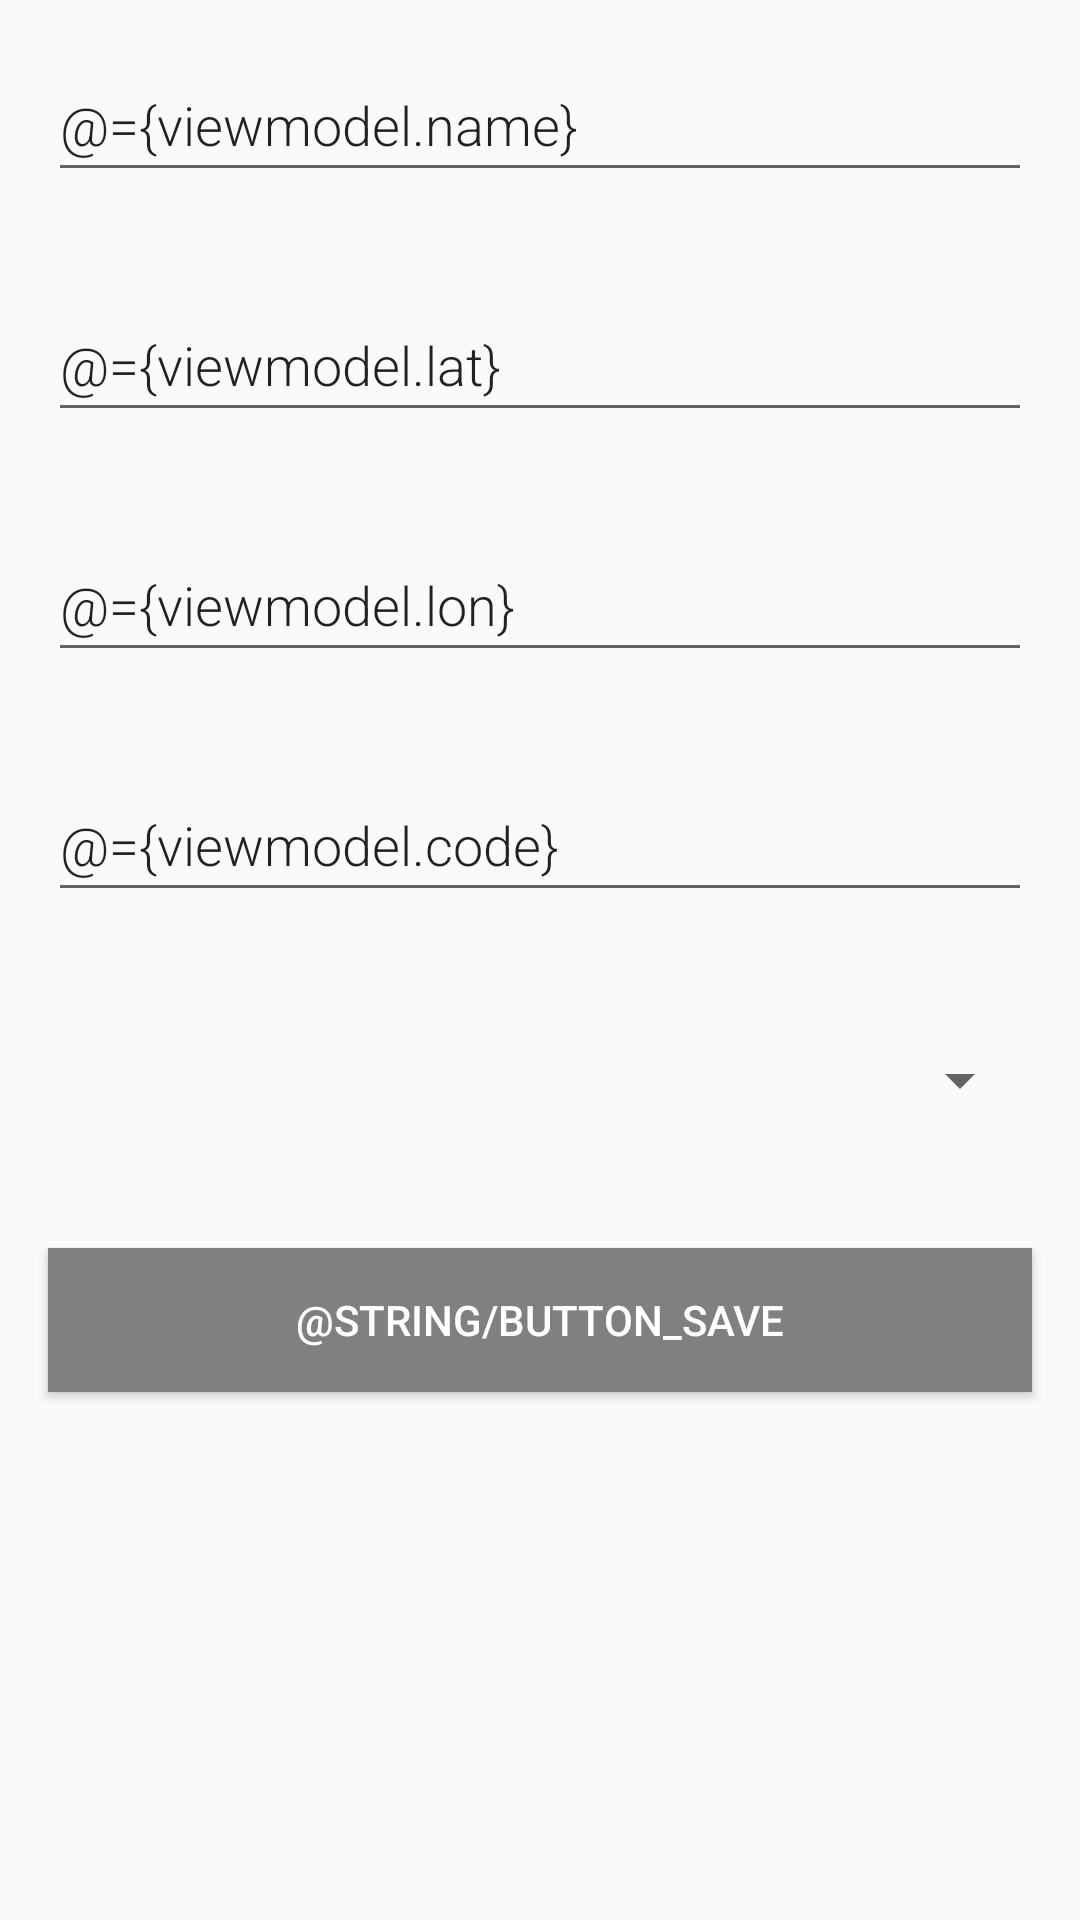

Write the Android layout XML for this screen, with the resource values it uses.
<!-- AndroidManifest.xml: application theme AppTheme -->
<!-- res/layout/activity_new_toilet.xml -->
<?xml version="1.0" encoding="utf-8"?>
<layout xmlns:android="http://schemas.android.com/apk/res/android">

    <data>

        <variable
            name="viewmodel"
            type="com.example.pottytime.viewmodels.NewToiletViewModel" />
    </data>

    <LinearLayout
        android:orientation="vertical"
        android:layout_width="match_parent"
        android:layout_height="match_parent">


    <EditText
        android:id="@+id/name"
        android:text="@={viewmodel.name}"
        android:layout_width="match_parent"
        android:layout_height="wrap_content"
        android:minHeight="@dimen/min_height"
        android:fontFamily="sans-serif-light"
        android:hint="Name"
        android:inputType="textAutoComplete"
        android:layout_margin="@dimen/big_padding"
        android:textSize="18sp" />

    <EditText
        android:id="@+id/lat"
        android:text="@={viewmodel.lat}"
        android:layout_width="match_parent"
        android:layout_height="wrap_content"
        android:minHeight="@dimen/min_height"
        android:fontFamily="sans-serif-light"
        android:hint="Latitude"
        android:inputType="textAutoComplete"
        android:layout_margin="@dimen/big_padding"
        android:textSize="18sp" />


    <EditText
        android:id="@+id/lon"
        android:text="@={viewmodel.lon}"
        android:layout_width="match_parent"
        android:layout_height="wrap_content"
        android:minHeight="@dimen/min_height"
        android:fontFamily="sans-serif-light"
        android:hint="Longitude"
        android:inputType="textAutoComplete"
        android:layout_margin="@dimen/big_padding"
        android:textSize="18sp" />

    <EditText
        android:id="@+id/code"
        android:text="@={viewmodel.code}"
        android:layout_width="match_parent"
        android:layout_height="wrap_content"
        android:minHeight="@dimen/min_height"
        android:fontFamily="sans-serif-light"
        android:hint="Code"
        android:inputType="textAutoComplete"
        android:layout_margin="@dimen/big_padding"
        android:textSize="18sp" />

    <Spinner
        android:id="@+id/spinner"
        android:layout_width="match_parent"
        android:layout_height="wrap_content"
        android:minHeight="@dimen/min_height"
        android:layout_margin="@dimen/big_padding"
        android:textSize="18sp"
        android:onItemSelected="@{(parent,view,pos,id)->viewmodel.onSelectItem(parent,view,pos,id)}"/>/>

    <Button
        android:id="@+id/button_save"
        android:onClick="@{(v) -> viewmodel.onSaveButtomClick(v) }"
        android:layout_width="match_parent"
        android:layout_height="wrap_content"
        android:layout_margin="@dimen/big_padding"
        android:background="@color/colorPrimary"
        android:text="@string/button_save"
        android:textColor="@color/buttonLabel" />

</LinearLayout>
</layout>
<!-- resources referenced by this layout -->
<resources>
  <color name="buttonLabel">#FFFFFF</color>
  <color name="colorPrimary">#808080</color>
  <dimen name="big_padding">16dp</dimen>
  <dimen name="min_height">48dp</dimen>
  <style name="AppTheme" parent="Theme.AppCompat.Light.DarkActionBar">
          
          <item name="colorPrimary">@color/colorPrimary</item>
          <item name="colorPrimaryDark">@color/colorPrimaryDark</item>
          <item name="colorAccent">@color/colorAccent</item>
      </style>
  <color name="colorPrimaryDark">#383838</color>
  <color name="colorAccent">#03DAC5</color>
</resources>
